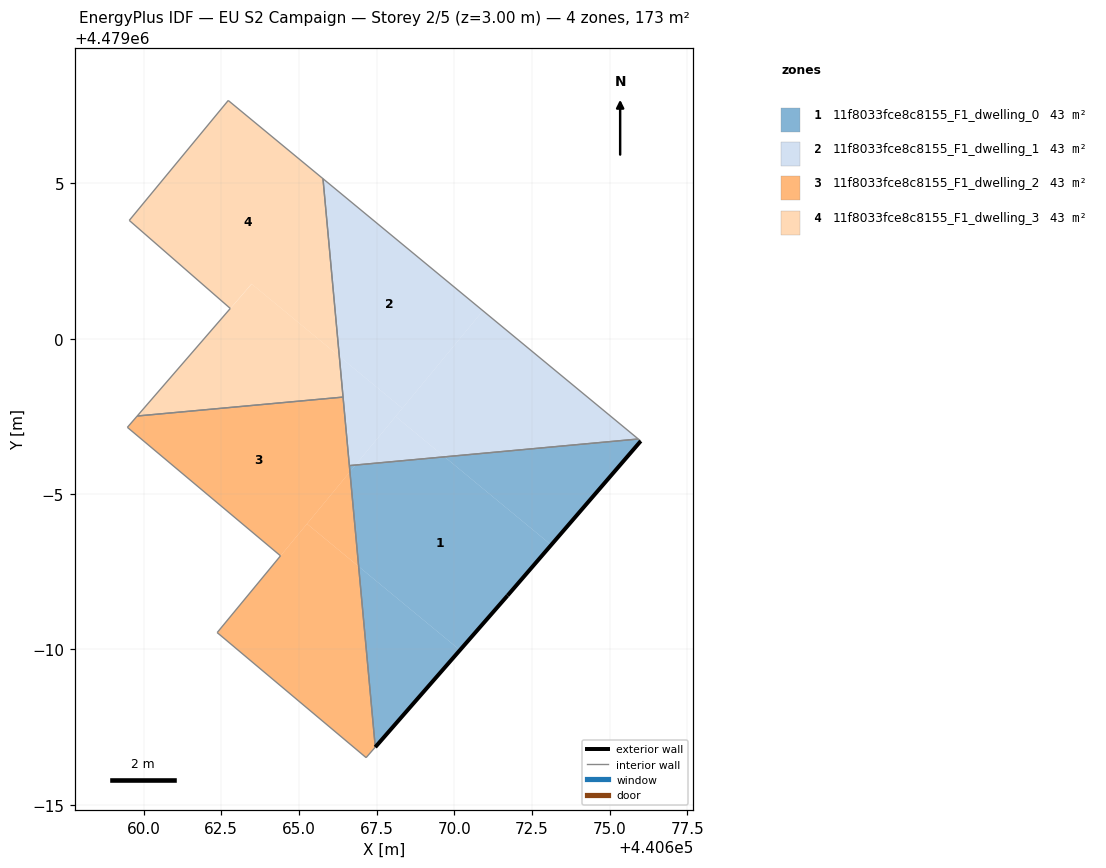
=== STOREY PLAN SPEC (per zone: floor XY polygon, exterior-wall plan segments, windows/doors) ===
zone 1: 11f8033fce8c8155_F1_dwelling_0  (43.3 m²)
  floor: (440671.71, 4478991.73) (440673.12, 4478993.36) (440669.69, 4478996.20) (440666.82, 4478995.93) (440666.64, 4478995.72) (440666.92, 4478992.67) (440670.18, 4478989.98)
  floor: (440673.12, 4478993.36) (440676.00, 4478996.71) (440675.92, 4478996.77) (440669.69, 4478996.20)
  floor: (440666.64, 4478995.72) (440666.82, 4478995.93) (440666.62, 4478995.92)
  floor: (440667.46, 4478986.85) (440670.18, 4478989.98) (440666.92, 4478992.67)
  exterior wall: (440676.00, 4478996.71) – (440671.71, 4478991.73)  [6.6 m]
  exterior wall: (440671.71, 4478991.73) – (440667.46, 4478986.85)  [6.5 m]
  interior walls: 3
zone 2: 11f8033fce8c8155_F1_dwelling_1  (43.3 m²)
  floor: (440675.92, 4478996.77) (440670.92, 4479000.90) (440668.11, 4478997.50) (440669.69, 4478996.20)
  floor: (440668.33, 4478997.76) (440670.92, 4479000.90) (440665.77, 4479005.15) (440666.30, 4478999.43)
  floor: (440669.69, 4478996.20) (440668.11, 4478997.50) (440666.82, 4478995.93)
  floor: (440666.82, 4478995.93) (440668.33, 4478997.76) (440666.30, 4478999.43) (440666.62, 4478995.92)
  interior walls: 4
zone 3: 11f8033fce8c8155_F1_dwelling_2  (43.3 m²)
  floor: (440664.41, 4478993.01) (440662.37, 4478990.54) (440666.64, 4478995.72) (440666.42, 4478998.12) (440659.79, 4478997.51) (440659.48, 4478997.15)
  floor: (440667.16, 4478986.52) (440667.46, 4478986.85) (440666.92, 4478992.67) (440665.26, 4478994.04) (440662.37, 4478990.54)
  floor: (440666.92, 4478992.67) (440666.64, 4478995.72) (440665.26, 4478994.04)
  interior walls: 8
zone 4: 11f8033fce8c8155_F1_dwelling_3  (43.3 m²)
  floor: (440666.30, 4478999.43) (440665.77, 4479005.15) (440662.72, 4479007.67) (440659.54, 4479003.81) (440662.79, 4479000.97) (440663.47, 4479001.76)
  floor: (440666.42, 4478998.12) (440666.30, 4478999.43) (440663.48, 4479001.76) (440659.79, 4478997.51)
  interior walls: 6

=== DERIVED (storey summary) ===
Building: EU S2 Campaign
Storey: 2 of 5  (floor level z = 3.00 m)
Storey gross floor area: 173.1 m²
Zones on this storey: 4
  - 11f8033fce8c8155_F1_dwelling_0: floor 43.3 m²; exterior wall 13.0 m (39.1 m²); WWR 0.0%
  - 11f8033fce8c8155_F1_dwelling_1: floor 43.3 m²
  - 11f8033fce8c8155_F1_dwelling_2: floor 43.3 m²
  - 11f8033fce8c8155_F1_dwelling_3: floor 43.3 m²
Zone adjacency (shared interzone walls):
  - 11f8033fce8c8155_F1_dwelling_0 ↔ 11f8033fce8c8155_F1_dwelling_1
  - 11f8033fce8c8155_F1_dwelling_0 ↔ 11f8033fce8c8155_F1_dwelling_2
  - 11f8033fce8c8155_F1_dwelling_1 ↔ 11f8033fce8c8155_F1_dwelling_2
  - 11f8033fce8c8155_F1_dwelling_1 ↔ 11f8033fce8c8155_F1_dwelling_3
  - 11f8033fce8c8155_F1_dwelling_2 ↔ 11f8033fce8c8155_F1_dwelling_3